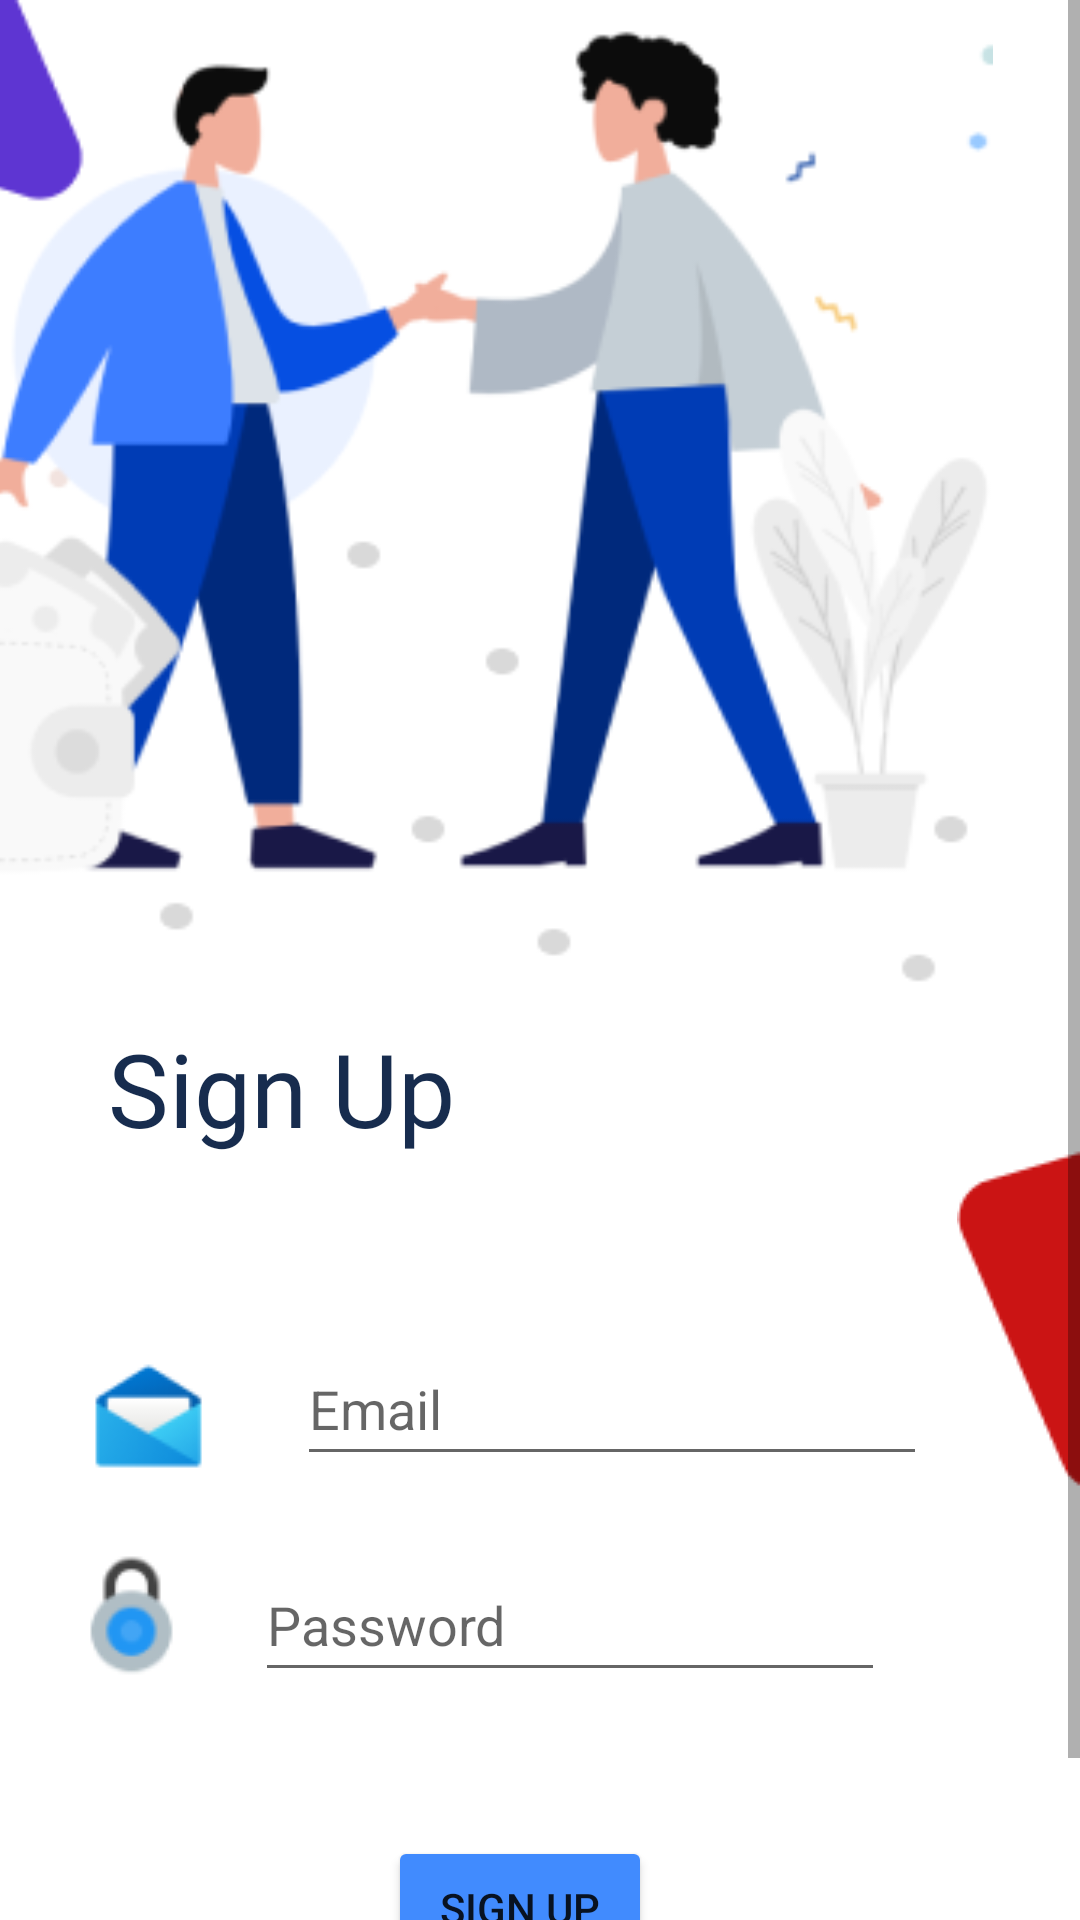

Android layout source for this screen:
<!-- AndroidManifest.xml: application theme Theme.MADD -->
<!-- res/layout/activity_sign_up.xml -->
<?xml version="1.0" encoding="utf-8"?>
<ScrollView xmlns:android="http://schemas.android.com/apk/res/android"
    xmlns:app="http://schemas.android.com/apk/res-auto"
    xmlns:tools="http://schemas.android.com/tools"
    android:layout_width="match_parent"
    android:layout_height="match_parent">

    <androidx.constraintlayout.widget.ConstraintLayout

        android:layout_width="match_parent"
        android:layout_height="wrap_content"
        android:padding="0dp"
        tools:context=".MainActivity">

        <ImageView
            android:id="@+id/imageView"
            android:layout_width="@dimen/Main_img_width"
            android:layout_height="@dimen/Main_img_height"
            android:layout_marginEnd="4dp"
            android:contentDescription="TODO"
            app:layout_constraintEnd_toEndOf="parent"
            app:layout_constraintTop_toTopOf="parent"
            app:srcCompat="@drawable/group_1" />

        <TextView
            android:id="@+id/textView"
            android:layout_width="@dimen/Title_width"
            android:layout_height="@dimen/Title_height"
            android:layout_marginStart="36dp"
            android:layout_marginTop="12dp"
            android:fontFamily="@font/roboto_bold"
            android:shadowColor="@color/Title_blue"
            android:text="@string/sign_up"
            android:textColor="@color/Title_blue"
            android:textSize="@dimen/Title"
            app:layout_constraintStart_toStartOf="parent"
            app:layout_constraintTop_toBottomOf="@+id/imageView" />

        <ImageView
            android:id="@+id/imageView3"
            android:layout_width="wrap_content"
            android:layout_height="wrap_content"
            android:layout_marginTop="132dp"
            app:layout_constraintEnd_toEndOf="parent"
            app:layout_constraintHorizontal_bias="0.07"
            app:layout_constraintStart_toStartOf="parent"
            app:layout_constraintTop_toBottomOf="@+id/textView"
            app:srcCompat="@drawable/icon_2" />

        <EditText
            android:id="@+id/editTextTextPersonName2"
            android:layout_width="wrap_content"
            android:layout_height="wrap_content"
            android:layout_marginTop="132dp"
            android:ems="10"
            android:hint="@string/Password"
            android:inputType="textPersonName"
            android:minHeight="48dp"
            android:textSize="@dimen/Enter_details"
            app:layout_constraintEnd_toEndOf="parent"
            app:layout_constraintHorizontal_bias="0.234"
            app:layout_constraintStart_toEndOf="@+id/imageView3"
            app:layout_constraintTop_toBottomOf="@+id/textView" />

        <ImageView
            android:id="@+id/imageView4"
            android:layout_width="wrap_content"
            android:layout_height="wrap_content"
            android:layout_marginStart="28dp"
            android:layout_marginTop="68dp"
            app:layout_constraintStart_toStartOf="parent"
            app:layout_constraintTop_toBottomOf="@+id/textView"
            app:srcCompat="@drawable/icon_3" />

        <EditText
            android:id="@+id/editTextTextPersonName3"
            android:layout_width="wrap_content"
            android:layout_height="wrap_content"
            android:layout_marginStart="28dp"
            android:layout_marginTop="60dp"
            android:ems="10"
            android:hint="@string/Email"
            android:inputType="textPersonName"
            android:minHeight="48dp"
            android:textSize="@dimen/Enter_details"
            app:layout_constraintEnd_toStartOf="@+id/imageView6"
            app:layout_constraintHorizontal_bias="0.0"
            app:layout_constraintStart_toEndOf="@+id/imageView4"
            app:layout_constraintTop_toBottomOf="@+id/textView" />

        <Button
            android:id="@+id/button2"
            android:layout_width="wrap_content"
            android:layout_height="wrap_content"
            android:layout_marginTop="48dp"
            android:backgroundTint="@color/btn_blue"
            android:text="@string/Btn_Signup"
            android:textSize="@dimen/Btn_name"
            app:layout_constraintEnd_toEndOf="parent"
            app:layout_constraintHorizontal_bias="0.476"
            app:layout_constraintStart_toStartOf="parent"
            app:layout_constraintTop_toBottomOf="@+id/editTextTextPersonName2" />

        <TextView
            android:id="@+id/textView2"
            android:layout_width="wrap_content"
            android:layout_height="wrap_content"
            android:layout_marginTop="20dp"
            android:text="@string/Signup_text1"
            android:textSize="@dimen/Sub_details"
            app:layout_constraintEnd_toEndOf="parent"
            app:layout_constraintHorizontal_bias="0.435"
            app:layout_constraintStart_toStartOf="parent"
            app:layout_constraintTop_toBottomOf="@+id/button2" />

        <TextView
            android:id="@+id/textView3"
            android:layout_width="wrap_content"
            android:layout_height="wrap_content"
            android:layout_marginStart="12dp"
            android:text="@string/Signup_text2"
            android:textSize="@dimen/Sub_details"
            android:textStyle="bold"
            app:layout_constraintStart_toEndOf="@+id/textView2"
            app:layout_constraintTop_toTopOf="@+id/textView2" />

        <ImageView
            android:id="@+id/imageView6"
            android:layout_width="wrap_content"
            android:layout_height="wrap_content"
            android:layout_marginTop="40dp"
            app:layout_constraintEnd_toEndOf="parent"
            app:layout_constraintTop_toBottomOf="@+id/imageView"
            app:srcCompat="@drawable/shape_1" />


    </androidx.constraintlayout.widget.ConstraintLayout>

</ScrollView>
<!-- resources referenced by this layout -->
<resources>
  <color name="Title_blue">#172c4e</color>
  <color name="btn_blue">#418bfe</color>
  <dimen name="Btn_name">14sp</dimen>
  <dimen name="Enter_details">18sp</dimen>
  <dimen name="Main_img_height">328dp</dimen>
  <dimen name="Main_img_width">438dp</dimen>
  <dimen name="Sub_details">14sp</dimen>
  <dimen name="Title">34sp</dimen>
  <dimen name="Title_height">44dp</dimen>
  <dimen name="Title_width">164dp</dimen>
  <!-- drawable group_1: png bitmap (drawable, 29543 bytes) -->
  <!-- drawable icon_2: png bitmap (drawable, 1904 bytes) -->
  <!-- drawable icon_3: png bitmap (drawable, 1620 bytes) -->
  <!-- drawable shape_1: png bitmap (drawable, 1015 bytes) -->
  <string name="Btn_Signup">Sign Up</string>
  <string name="Email">Email</string>
  <string name="Password">Password</string>
  <string name="Signup_text1">Already signed in ?</string>
  <string name="Signup_text2">Login</string>
  <string name="sign_up">Sign Up</string>
  <style name="Theme.MADD" parent="Theme.MaterialComponents.DayNight.DarkActionBar">
          
          <item name="colorPrimary">@color/purple_500</item>
          <item name="colorPrimaryVariant">@color/purple_700</item>
          <item name="colorOnPrimary">@color/white</item>
          
          <item name="colorSecondary">@color/teal_200</item>
          <item name="colorSecondaryVariant">@color/teal_700</item>
          <item name="colorOnSecondary">@color/black</item>
          
          <item name="android:statusBarColor">?attr/colorPrimaryVariant</item>
          
      </style>
  <color name="purple_500">#FF6200EE</color>
  <color name="purple_700">#FF3700B3</color>
  <color name="white">#FFFFFFFF</color>
  <color name="teal_200">#FF03DAC5</color>
  <color name="teal_700">#FF018786</color>
  <color name="black">#FF000000</color>
</resources>
